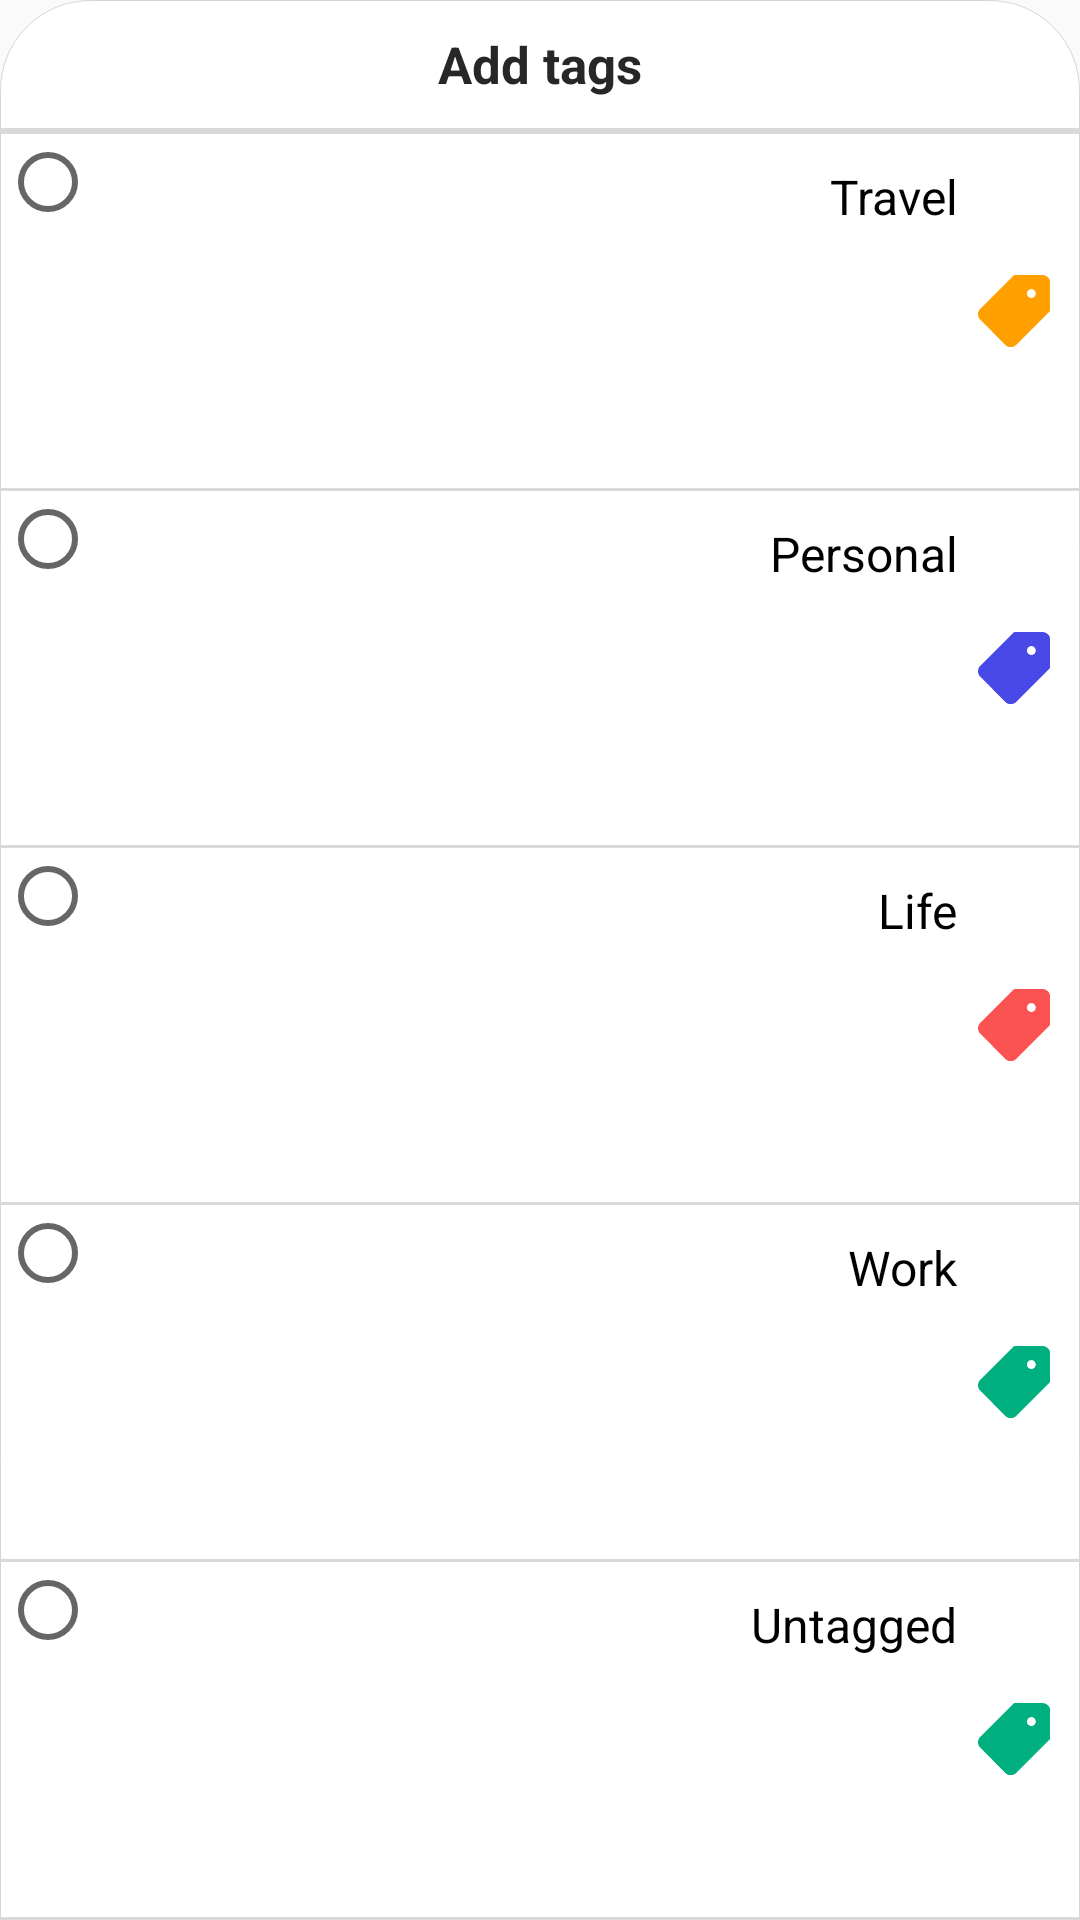

This screen was rendered from an Android layout file. Write that file and the resources it references.
<!-- AndroidManifest.xml: application theme AppTheme -->
<!-- res/layout/bottomsheet_activity.xml -->
<?xml version="1.0" encoding="utf-8"?>
<LinearLayout
    xmlns:android="http://schemas.android.com/apk/res/android"
    xmlns:app="http://schemas.android.com/apk/res-auto"
    android:orientation="vertical"
    android:layout_width="match_parent"
    android:layout_height="wrap_content"
    android:background="@drawable/rounded_background2"
    android:id="@+id/bottomSheet_id"
    >

    <TextView
        android:layout_width="match_parent"
        android:layout_height="wrap_content"
        android:text="Add tags"
        android:gravity="center"
        android:padding="10dp"
        android:textSize="17sp"
        android:textStyle="bold"
        android:fontFamily="sans-serif"
        android:textColor="#272727"
        />
    <View
        android:layout_width="match_parent"
        android:layout_height="2dp"
        android:background="#DAD8D8"
        />
    <RadioGroup
        android:layout_width="match_parent"
        android:layout_height="match_parent"
        android:orientation="vertical"
        >

        <RadioButton
            android:layout_width="match_parent"
            android:layout_height="0dp"
            android:layout_weight="1"
            android:text="Travel"
            android:textSize="16sp"
            android:padding="10dp"
            android:id="@+id/traveled_id"
            android:shadowColor="#4949E7"
            android:drawableRight="@drawable/ic_tagg"
            android:drawablePadding="7dp"
            android:gravity="right"
            />
        <View
            android:layout_width="match_parent"
            android:layout_height="1dp"
            android:background="#DAD8D8"
            android:padding="10dp"
            />
        <RadioButton
            android:layout_width="match_parent"
            android:layout_height="0dp"
            android:layout_weight="1"
            android:text="Personal"
            android:textSize="16sp"
            android:padding="10dp"
            android:id="@+id/personaled_id"
            android:drawableRight="@drawable/ic_tag11"
            android:drawablePadding="7dp"
            android:gravity="right"
            />
        <View
            android:layout_width="match_parent"
            android:layout_height="1dp"
            android:background="#DAD8D8"
            android:padding="10dp"
            />
        <RadioButton
            android:layout_width="match_parent"
            android:layout_height="0dp"
            android:layout_weight="1"
            android:text="Life"
            android:textSize="16sp"
            android:padding="10dp"
            android:id="@+id/lifed_id"
            android:drawableRight="@drawable/ic_tag22"
            android:drawablePadding="7dp"
            android:gravity="right"
            />
        <View
            android:layout_width="match_parent"
            android:layout_height="1dp"
            android:background="#DAD8D8"
            android:padding="10dp"
            />
        <RadioButton
            android:layout_width="match_parent"
            android:layout_height="0dp"
            android:layout_weight="1"
            android:text="Work"
            android:textSize="16sp"
            android:padding="10dp"
            android:id="@+id/worked_id"
            android:drawableRight="@drawable/ic_tag33"
            android:drawablePadding="7dp"
            android:gravity="right"
            />
        <View
            android:layout_width="match_parent"
            android:layout_height="1dp"
            android:background="#DAD8D8"
            android:padding="10dp"
            />
        <RadioButton
            android:layout_width="match_parent"
            android:layout_height="0dp"
            android:layout_weight="1"
            android:text="Untagged"
            android:textSize="16sp"
            android:padding="10dp"
            android:id="@+id/untagged_id"
            android:drawableRight="@drawable/ic_tag33"
            android:drawablePadding="7dp"
            android:gravity="right"
            />
        <View
            android:layout_width="match_parent"
            android:layout_height="1dp"
            android:background="#DAD8D8"
            android:padding="10dp"
            />
    </RadioGroup>
    <androidx.cardview.widget.CardView
        android:layout_width="match_parent"
        android:layout_height="wrap_content"
        app:cardCornerRadius="20dp"
        android:background="#F1F1F1"
        android:layout_margin="13dp"
        app:cardElevation="3dp"
        >
        <com.balysv.materialripple.MaterialRippleLayout
            android:layout_width="match_parent"
            android:layout_height="match_parent"
            style="@style/rippleStyle"
            android:id="@+id/canceled_id"
            >
            <Button
                android:layout_width="match_parent"
                android:layout_height="match_parent"
                android:text="Cancel"
                android:padding="10dp"
                android:textAllCaps="false"
                android:textSize="18sp"
                android:textColor="#4949E7"
                android:background="#F1F1F1"
                />

        </com.balysv.materialripple.MaterialRippleLayout>

    </androidx.cardview.widget.CardView>

</LinearLayout>
<!-- resources referenced by this layout -->
<resources>
  <!-- drawable ic_tag33 (drawable) -->
  <vector xmlns:android="http://schemas.android.com/apk/res/android"
      android:width="24dp"
      android:height="24dp"
      android:viewportWidth="512.00226"
      android:viewportHeight="512">
    <path
        android:pathData="m456.883,0h-194.309c-3.977,0 -7.793,1.582 -10.605,4.395l-235.855,235.848c-21.484,21.492 -21.484,56.457 0.004,77.941l177.695,177.695c10.375,10.375 24.215,16.09 38.969,16.094 14.754,0 28.594,-5.719 38.973,-16.098l235.848,-235.852c2.813,-2.813 4.395,-6.625 4.395,-10.605l0.004,-194.305c-0.004,-30.391 -24.73,-55.113 -55.117,-55.113zM402.504,154.93c-12.547,12.551 -32.891,12.551 -45.438,0 -12.551,-12.547 -12.551,-32.891 0,-45.438 12.547,-12.551 32.891,-12.551 45.438,0 12.551,12.547 12.551,32.891 0,45.438zM402.504,154.93"
        android:fillColor="#00AF80"/>
    <path
        android:pathData="m495.836,16.16 l-93.332,93.328v0.004c12.551,12.547 12.551,32.891 0,45.438 -12.547,12.551 -32.891,12.551 -45.438,0 0,0 0,0 -0.004,0l-252.098,252.102 88.848,88.848c10.379,10.375 24.215,16.09 38.969,16.094h0.004c14.75,0 28.59,-5.719 38.969,-16.098l235.848,-235.852c2.813,-2.813 4.395,-6.625 4.395,-10.605l0.008,-194.305c-0.004,-15.195 -6.188,-28.977 -16.168,-38.953zM495.836,16.16"
        android:fillColor="#00AF80"/>
  </vector>
  <!-- drawable ic_tagg (drawable) -->
  <vector xmlns:android="http://schemas.android.com/apk/res/android"
      android:width="24dp"
      android:height="24dp"
      android:viewportWidth="512.00226"
      android:viewportHeight="512">
    <path
        android:pathData="m456.883,0h-194.309c-3.977,0 -7.793,1.582 -10.605,4.395l-235.855,235.848c-21.484,21.492 -21.484,56.457 0.004,77.941l177.695,177.695c10.375,10.375 24.215,16.09 38.969,16.094 14.754,0 28.594,-5.719 38.973,-16.098l235.848,-235.852c2.813,-2.813 4.395,-6.625 4.395,-10.605l0.004,-194.305c-0.004,-30.391 -24.73,-55.113 -55.117,-55.113zM402.504,154.93c-12.547,12.551 -32.891,12.551 -45.438,0 -12.551,-12.547 -12.551,-32.891 0,-45.438 12.547,-12.551 32.891,-12.551 45.438,0 12.551,12.547 12.551,32.891 0,45.438zM402.504,154.93"
        android:fillColor="#ff9f00"/>
    <path
        android:pathData="m495.836,16.16 l-93.332,93.328v0.004c12.551,12.547 12.551,32.891 0,45.438 -12.547,12.551 -32.891,12.551 -45.438,0 0,0 0,0 -0.004,0l-252.098,252.102 88.848,88.848c10.379,10.375 24.215,16.09 38.969,16.094h0.004c14.75,0 28.59,-5.719 38.969,-16.098l235.848,-235.852c2.813,-2.813 4.395,-6.625 4.395,-10.605l0.008,-194.305c-0.004,-15.195 -6.188,-28.977 -16.168,-38.953zM495.836,16.16"
        android:fillColor="#ff9f00"/>
  </vector>
  <!-- drawable rounded_background2 (drawable) -->
  <?xml version="1.0" encoding="utf-8"?>
  <selector xmlns:android="http://schemas.android.com/apk/res/android">
      <item>
          <shape android:shape="rectangle">
              <solid android:color="#FFFF"/>
  
              <corners
                  android:topLeftRadius="30dp"
                  android:topRightRadius="30dp"
                  />
              <stroke
                  android:color="#D6D5D5"
                  android:width="0.1dp"
                  />
          </shape>
      </item>
  </selector>
  <style name="rippleStyle">
          <item name="mrl_rippleOverlay">true</item>
          <item name="mrl_rippleColor">#F18D8D</item>
          <item name="mrl_rippleAlpha">0.1</item>
      </style>
  <style name="AppTheme" parent="Theme.AppCompat.Light.NoActionBar">
          
          <item name="colorPrimary">@color/colorPrimary</item>
          <item name="colorPrimaryDark">@color/colorPrimaryDark</item>
          <item name="colorAccent">@color/colorAccent</item>
      </style>
  <color name="colorPrimary">#F1592F</color>
  <color name="colorPrimaryDark">#F1592F</color>
  <color name="colorAccent">#F1592F</color>
</resources>
